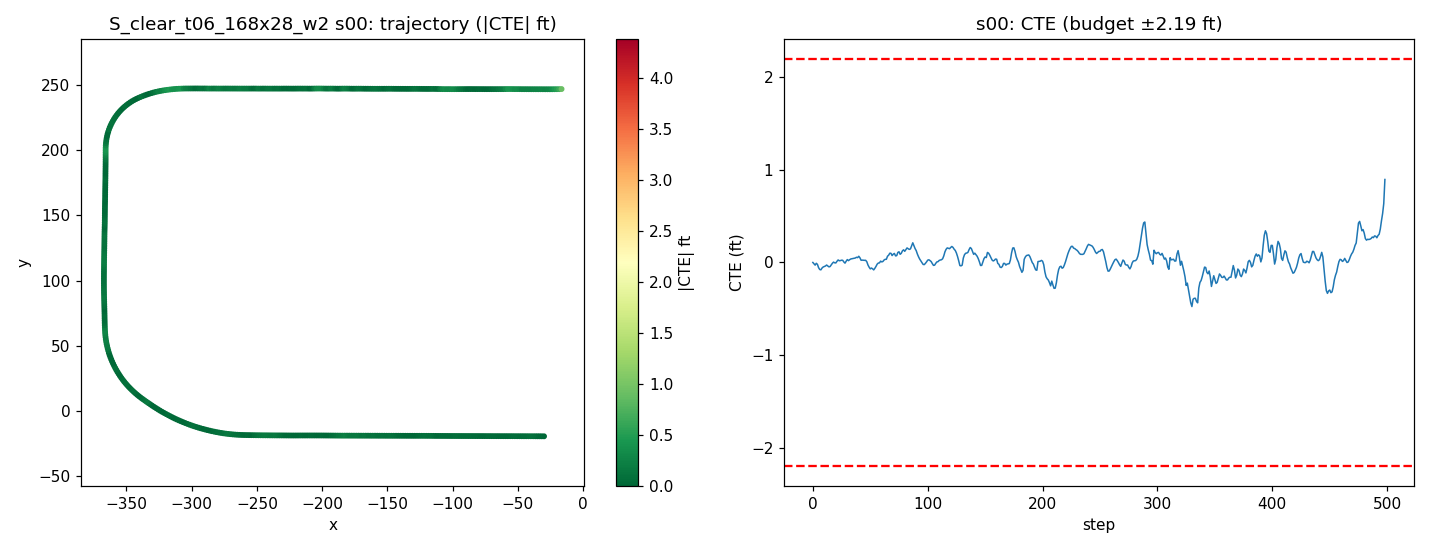

The file beside this chart, header and first rows:
step, time_sec, nn_steer, expert_steer, cte_m, cte_ft, speed_mph, x, y, yaw
0, 0.0, -0.006177, 0.0004231, -0.0003016, -0.0009896, 19.92, -29.95, -19.33, 179.8
1, 0.2, 0.003845, 0.004272, -0.004833, -0.01586, 18.92, -31.69, -19.32, 179.6
2, 0.4, 0.01516, 0.008588, -0.008995, -0.02951, 17.93, -33.33, -19.31, 179.6
3, 0.6, -0.02198, -0.004674, -0.003004, -0.009855, 17.64, -34.91, -19.31, -180
4, 0.8, -0.0005983, 0.005686, -0.006552, -0.0215, 18.43, -36.52, -19.3, 179.6
5, 1.0, 0.007711, 0.01214, -0.01742, -0.05716, 19.63, -38.23, -19.28, 179.4
6, 1.2, 0.00323, 0.009148, -0.02348, -0.07702, 20.24, -40.02, -19.27, 179.6
7, 1.4, 0.008021, 0.005732, -0.02449, -0.08034, 20.03, -41.82, -19.26, 179.8
8, 1.6, -0.008788, -0.0003187, -0.01858, -0.06097, 19.47, -43.59, -19.26, -180
9, 1.8, 0.001444, 0.004813, -0.01512, -0.04959, 19.08, -45.31, -19.26, 179.9
10, 2.0, -0.000891, 0.004175, -0.0134, -0.04397, 19.14, -47.01, -19.25, 179.8
11, 2.2, 0.002937, 0.003259, -0.01188, -0.03896, 19.59, -48.74, -19.25, 179.8
12, 2.4, -0.01078, 0.0003342, -0.008702, -0.02855, 20.02, -50.52, -19.24, 179.9
13, 2.6, 0.006217, 0.006329, -0.01173, -0.03847, 20.14, -52.31, -19.23, 179.6
14, 2.8, 0.003157, 0.005612, -0.01476, -0.04842, 19.97, -54.11, -19.23, 179.7
15, 3.0, 0.004137, 0.002294, -0.0137, -0.04494, 19.74, -55.88, -19.22, 179.8
16, 3.2, -0.002107, -0.001582, -0.008568, -0.02811, 19.64, -57.64, -19.22, 180
17, 3.4, -0.001678, -0.003436, -0.003024, -0.009922, 19.73, -59.4, -19.22, 180
18, 3.6, -0.008106, -0.003453, 0.000876, 0.002874, 19.92, -61.17, -19.21, 179.9
19, 3.8, 0.007493, 0.003332, -0.001367, -0.004485, 20.05, -62.96, -19.21, 179.7
20, 4.0, 0.004958, 0.0006728, -0.001859, -0.0061, 20.05, -64.76, -19.2, 179.8
21, 4.2, -0.004662, -0.005549, 0.003548, 0.01164, 19.96, -66.54, -19.2, 180
22, 4.4, -0.008358, -0.005085, 0.007985, 0.0262, 19.88, -68.32, -19.2, 179.9
23, 4.6, 0.00979, 0.001117, 0.005338, 0.01751, 19.87, -70.1, -19.19, 179.7
24, 4.8, -0.003973, -0.002171, 0.005919, 0.01942, 19.93, -71.88, -19.18, 179.8
25, 5.0, -0.0005019, -0.002104, 0.007192, 0.0236, 20, -73.66, -19.18, 179.8
26, 5.2, -0.007271, -0.00325, 0.006834, 0.02242, 20.03, -75.45, -19.17, 179.8
27, 5.4, 0.006949, 0.005087, 0.001326, 0.004349, 20.01, -77.24, -19.16, 179.6
28, 5.6, 0.01142, 0.003713, -0.002461, -0.008074, 19.98, -79.03, -19.15, 179.7
29, 5.8, -0.008291, -0.007475, 0.003824, 0.01254, 19.95, -80.82, -19.15, -180
30, 6.0, -0.009322, -0.006602, 0.009223, 0.03026, 19.96, -82.6, -19.15, 180
31, 6.2, 0.01534, 0.001691, 0.005723, 0.01878, 19.98, -84.39, -19.14, 179.6
32, 6.4, -0.009006, -0.005161, 0.008728, 0.02864, 20.01, -86.17, -19.13, 179.9
33, 6.6, 0.002046, -0.003771, 0.01115, 0.03658, 20.01, -87.96, -19.13, 179.8
34, 6.8, -0.0005011, -0.003116, 0.01192, 0.0391, 20, -89.75, -19.12, 179.8
35, 7.0, -0.0004759, -0.003148, 0.013, 0.04266, 19.99, -91.54, -19.12, 179.8
36, 7.2, 0.0008397, -0.007124, 0.01352, 0.04436, 19.98, -93.33, -19.11, 179.8
37, 7.4, 0.001865, -0.00709, 0.01441, 0.04728, 19.99, -95.11, -19.1, 179.8
38, 7.6, -0.00656, -0.008642, 0.01687, 0.05535, 20, -96.9, -19.1, 179.9
39, 7.8, 0.01204, -0.003928, 0.01566, 0.05139, 20, -98.69, -19.09, 179.7
40, 8.0, -0.02072, -0.01018, 0.02009, 0.06591, 20, -100.5, -19.09, 180
41, 8.2, 0.006917, 0.0006457, 0.01507, 0.04943, 19.99, -102.3, -19.08, 179.6
42, 8.4, 0.009703, 0.003291, 0.00698, 0.0229, 19.99, -104.1, -19.06, 179.5
43, 8.6, -0.006852, -0.002684, 0.007405, 0.02429, 20, -105.8, -19.06, 179.8
44, 8.8, 0.0034, -0.001029, 0.006999, 0.02296, 20, -107.6, -19.05, 179.8
45, 9.0, -0.001323, -0.003581, 0.006736, 0.0221, 20, -109.4, -19.05, 179.8
46, 9.2, -0.006525, -0.003066, 0.006801, 0.02231, 20, -111.2, -19.04, 179.8
47, 9.4, -0.00477, 0.003793, 0.001989, 0.006525, 20, -113, -19.03, 179.6
48, 9.6, 0.008561, 0.01197, -0.008661, -0.02842, 20, -114.8, -19.01, 179.4
49, 9.8, -0.002185, 0.009681, -0.01577, -0.05173, 20, -116.6, -19, 179.6
50, 10.0, 0.01307, 0.009998, -0.02133, -0.06997, 20, -118.4, -18.98, 179.6
51, 10.2, -0.01535, 0.002069, -0.01862, -0.0611, 20, -120.1, -18.98, 179.9
52, 10.4, 0.006146, 0.007421, -0.02103, -0.06898, 20, -121.9, -18.97, 179.7
53, 10.6, 0.01053, 0.007455, -0.02473, -0.08115, 20, -123.7, -18.96, 179.7
54, 10.8, -0.004834, 0.0001274, -0.01937, -0.06356, 20, -125.5, -18.96, -180
55, 11.0, 0.00339, 0.001006, -0.01307, -0.04288, 20, -127.3, -18.96, 180
56, 11.2, -0.007407, -0.003755, -0.005784, -0.01898, 20, -129.1, -18.96, -180
57, 11.4, -0.0004458, -0.001195, -0.002169, -0.007118, 20, -130.9, -18.96, 179.9
58, 11.6, 0.008584, 0.0005883, -0.001701, -0.00558, 20, -132.7, -18.95, 179.8
59, 11.8, -0.01722, -0.005866, 0.004089, 0.01341, 20, -134.4, -18.95, -180
... 439 more rows
